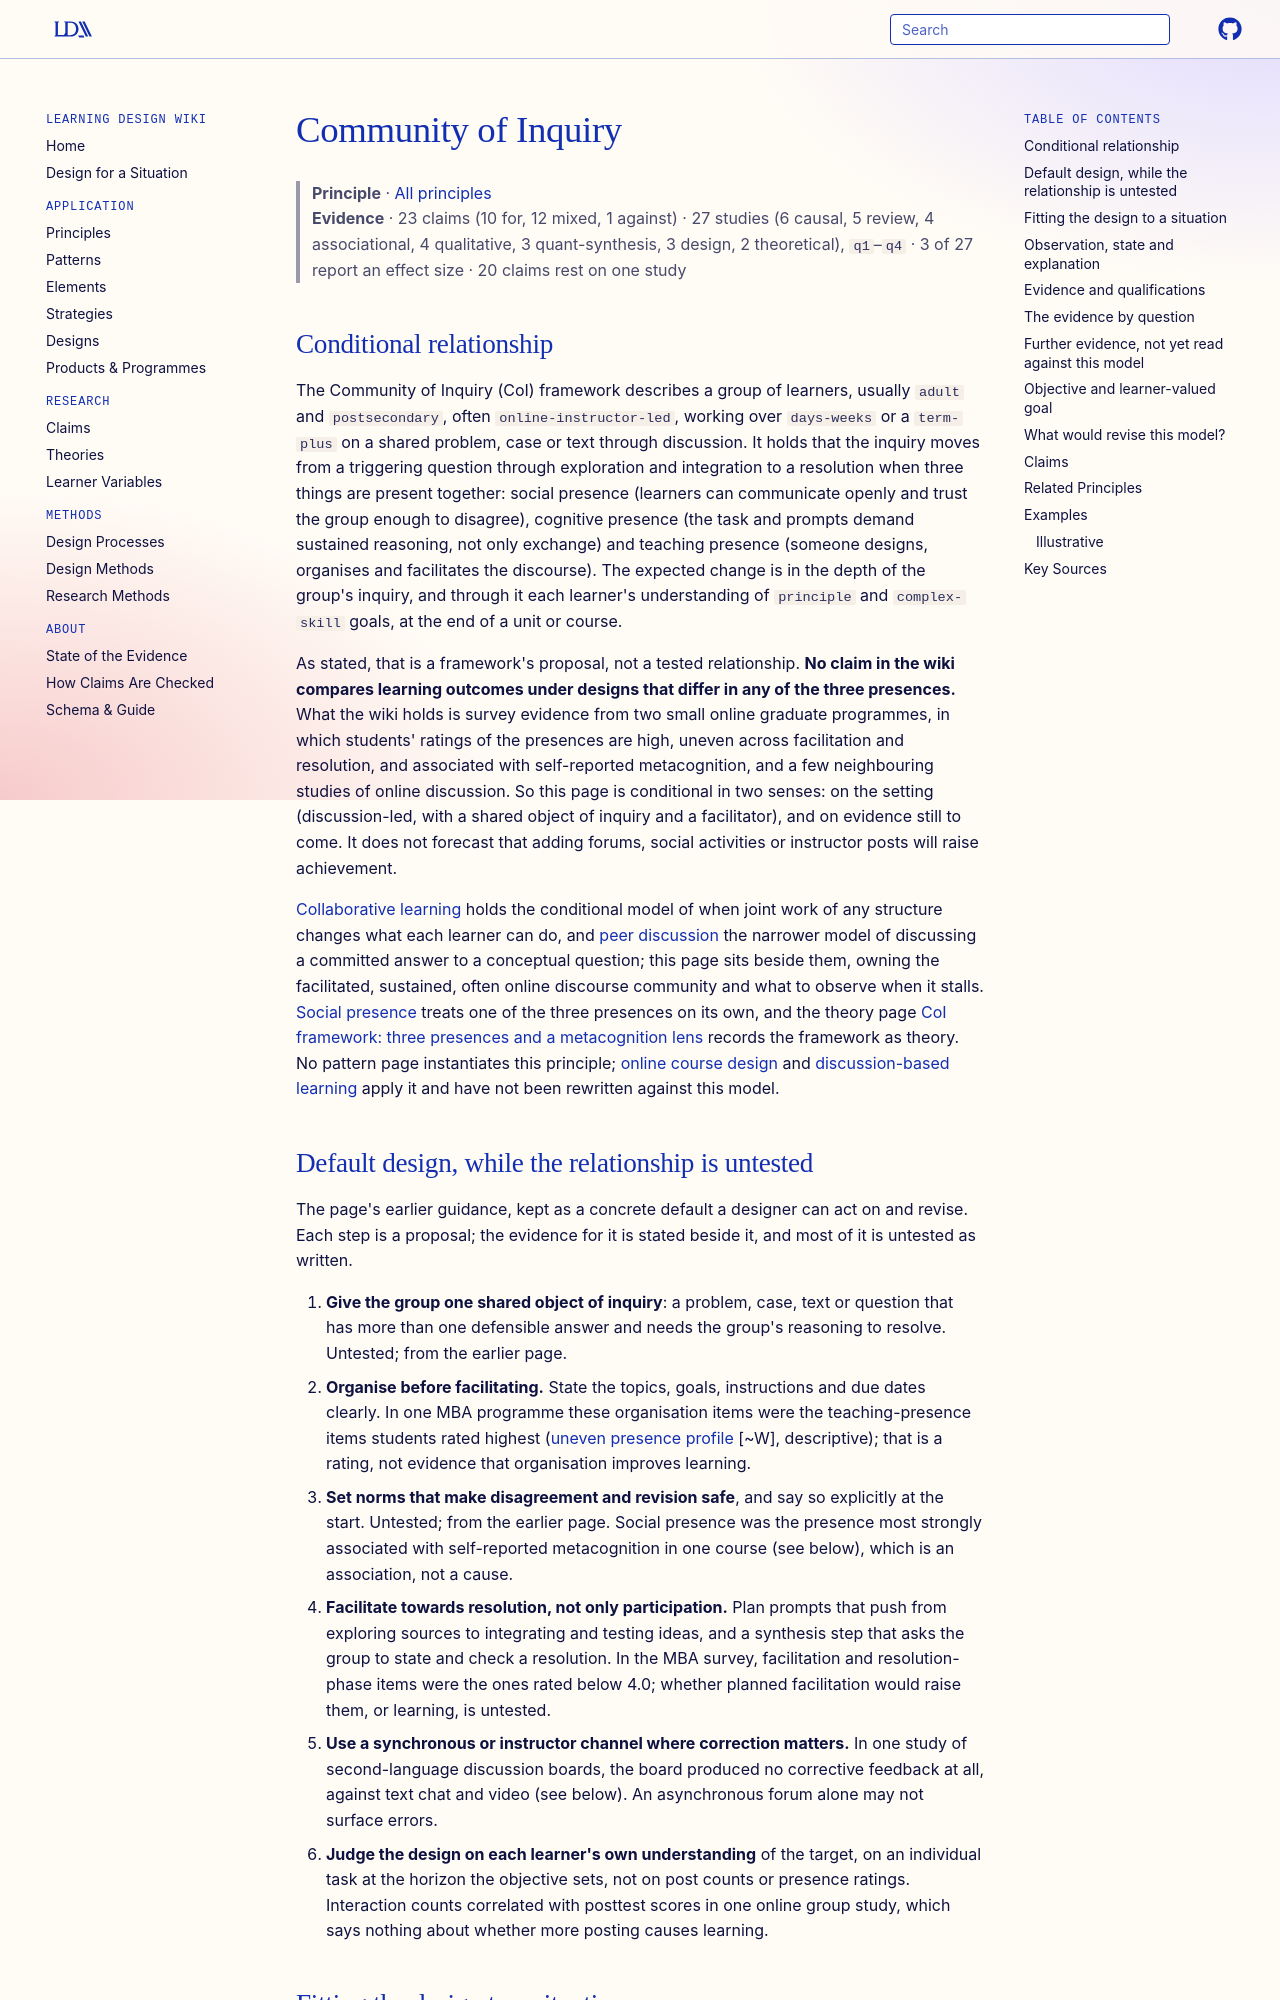

repository: Learning-Design-Alliance/learning-wiki · page: principles/community-of-inquiry/index.html · generator: mkdocs

---
type: principle
id: community-of-inquiry
title: Community of Inquiry
description: "For learners in a discussion-based course whose shared inquiry stalls at sharing ideas, the CoI framework proposes that designed social, cognitive and teaching presence together move discourse towards resolution, but the wiki holds only survey associations and descriptive profiles of the presences, no test of that effect on learning."
canonical: true
status: review
generated:
  by: claude/unspecified
  at: 2026-10-02
sources:
  - id: garrison-2007
    resource: "https://doi.org/10.1016/j.iheduc.2007.04.001"
    title: "Garrison, D. R., & Arbaugh, J. B. (2007). Researching the community of inquiry framework. *The Internet and Higher Education, 10*(3), 157-172"
    author: "Garrison, D. R., & Arbaugh, J. B"
---

# Community of Inquiry

> **Principle** · [All principles](index.md)
> **Evidence** · 23 claims (10 for, 12 mixed, 1 against) · 27 studies (6 causal, 5 review, 4 associational, 4 qualitative, 3 quant-synthesis, 3 design, 2 theoretical), `q1`–`q4` · 3 of 27 report an effect size · 20 claims rest on one study

## Conditional relationship

The Community of Inquiry (CoI) framework describes a group of learners, usually `adult` and `postsecondary`, often `online-instructor-led`, working over `days-weeks` or a `term-plus` on a shared problem, case or text through discussion. It holds that the inquiry moves from a triggering question through exploration and integration to a resolution when three things are present together: social presence (learners can communicate openly and trust the group enough to disagree), cognitive presence (the task and prompts demand sustained reasoning, not only exchange) and teaching presence (someone designs, organises and facilitates the discourse). The expected change is in the depth of the group's inquiry, and through it each learner's understanding of `principle` and `complex-skill` goals, at the end of a unit or course.

As stated, that is a framework's proposal, not a tested relationship. **No claim in the wiki compares learning outcomes under designs that differ in any of the three presences.** What the wiki holds is survey evidence from two small online graduate programmes, in which students' ratings of the presences are high, uneven across facilitation and resolution, and associated with self-reported metacognition, and a few neighbouring studies of online discussion. So this page is conditional in two senses: on the setting (discussion-led, with a shared object of inquiry and a facilitator), and on evidence still to come. It does not forecast that adding forums, social activities or instructor posts will raise achievement.

[Collaborative learning](collaborative-learning.md) holds the conditional model of when joint work of any structure changes what each learner can do, and [peer discussion](peer-discussion.md) the narrower model of discussing a committed answer to a conceptual question; this page sits beside them, owning the facilitated, sustained, often online discourse community and what to observe when it stalls. [Social presence](social-presence.md) treats one of the three presences on its own, and the theory page [CoI framework: three presences and a metacognition lens](../theories/coi-framework-three-presences-metacognition-lens.md) records the framework as theory. No pattern page instantiates this principle; [online course design](../patterns/online-course-design.md) and [discussion-based learning](collaborative-learning.md) apply it and have not been rewritten against this model.

## Default design, while the relationship is untested

The page's earlier guidance, kept as a concrete default a designer can act on and revise. Each step is a proposal; the evidence for it is stated beside it, and most of it is untested as written.

1. **Give the group one shared object of inquiry**: a problem, case, text or question that has more than one defensible answer and needs the group's reasoning to resolve. Untested; from the earlier page.
2. **Organise before facilitating.** State the topics, goals, instructions and due dates clearly. In one MBA programme these organisation items were the teaching-presence items students rated highest ([uneven presence profile](../claims/coi-presence-uneven-profile-mba.md) [~W], descriptive); that is a rating, not evidence that organisation improves learning.
3. **Set norms that make disagreement and revision safe**, and say so explicitly at the start. Untested; from the earlier page. Social presence was the presence most strongly associated with self-reported metacognition in one course (see below), which is an association, not a cause.
4. **Facilitate towards resolution, not only participation.** Plan prompts that push from exploring sources to integrating and testing ideas, and a synthesis step that asks the group to state and check a resolution. In the MBA survey, facilitation and resolution-phase items were the ones rated below 4.0; whether planned facilitation would raise them, or learning, is untested.
5. **Use a synchronous or instructor channel where correction matters.** In one study of second-language discussion boards, the board produced no corrective feedback at all, against text chat and video (see below). An asynchronous forum alone may not surface errors.
6. **Judge the design on each learner's own understanding** of the target, on an individual task at the horizon the objective sets, not on post counts or presence ratings. Interaction counts correlated with posttest scores in one online group study, which says nothing about whether more posting causes learning.
